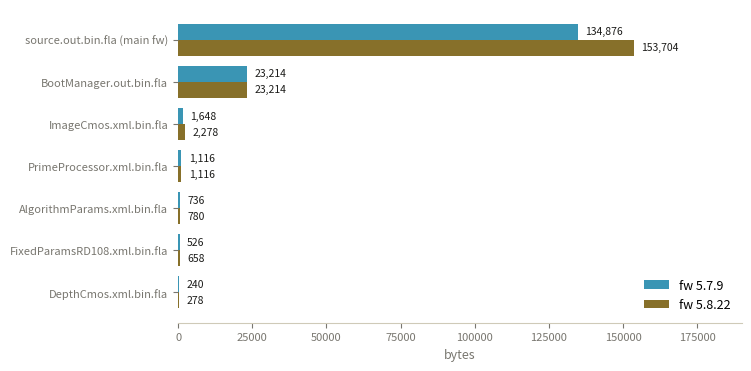

This chart was generated by the following Python code: (Note: this script raises an exception after producing the figure.)
#!/usr/bin/env python3
"""Figure 1 for the updated firmware analysis PDF: flash image sizes,
5.7.9 vs 5.8.22, horizontal grouped bars (charts.md compliant: no top/right
spines, no grid where values are labeled, no legend box)."""
import matplotlib
matplotlib.use('Agg')
import matplotlib.pyplot as plt
import numpy as np

ACCENT = '#87702a'   # 5.8.22 series (palette XS tier)
ACCENT2 = '#3a95b4'  # 5.7.9 series (palette accent-secondary)
MUTED = '#78766f'
TEXT = '#1c1c1a'

images = [
    ('source.out.bin.fla (main fw)', 134876, 153704),
    ('BootManager.out.bin.fla', 23214, 23214),
    ('ImageCmos.xml.bin.fla', 1648, 2278),
    ('PrimeProcessor.xml.bin.fla', 1116, 1116),
    ('AlgorithmParams.xml.bin.fla', 736, 780),
    ('FixedParamsRD108.xml.bin.fla', 526, 658),
    ('DepthCmos.xml.bin.fla', 240, 278),
]
names = [i[0] for i in images][::-1]
v579 = [i[1] for i in images][::-1]
v5822 = [i[2] for i in images][::-1]

y = np.arange(len(names))
h = 0.38
fig, ax = plt.subplots(figsize=(7.4, 3.6), dpi=200, constrained_layout=True)
b1 = ax.barh(y + h / 2, v579, h, color=ACCENT2, label='fw 5.7.9', edgecolor='none')
b2 = ax.barh(y - h / 2, v5822, h, color=ACCENT, label='fw 5.8.22', edgecolor='none')
ax.set_yticks(y)
ax.set_yticklabels(names, fontsize=9, color=TEXT)
ax.set_xlabel('bytes', fontsize=9, color=MUTED)
for spine in ('top', 'right', 'left'):
    ax.spines[spine].set_visible(False)
ax.spines['bottom'].set_color('#cfcab8')
ax.tick_params(colors=MUTED, labelsize=8)
ax.grid(False)
for bars in (b1, b2):
    for rect in bars:
        wv = rect.get_width()
        ax.text(wv + 2500, rect.get_y() + rect.get_height() / 2, f'{wv:,}',
                va='center', fontsize=7.5, color=TEXT)
ax.set_xlim(0, 190000)
ax.legend(loc='lower right', frameon=False, fontsize=9)
fig.savefig('/home/z/my-project/work/firmware-analysis/fig1_sizes.png')
print('chart saved: fig1_sizes.png')
